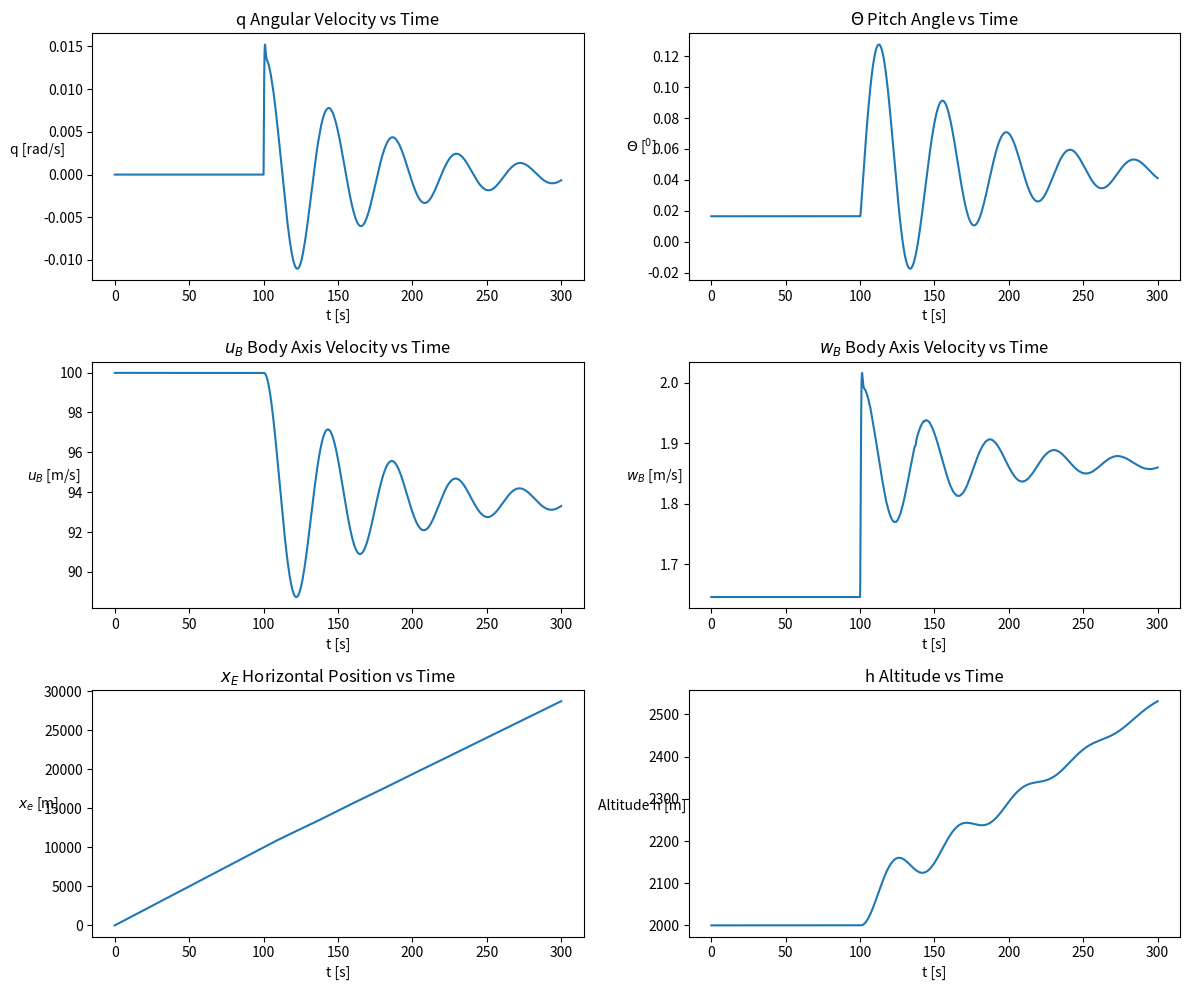
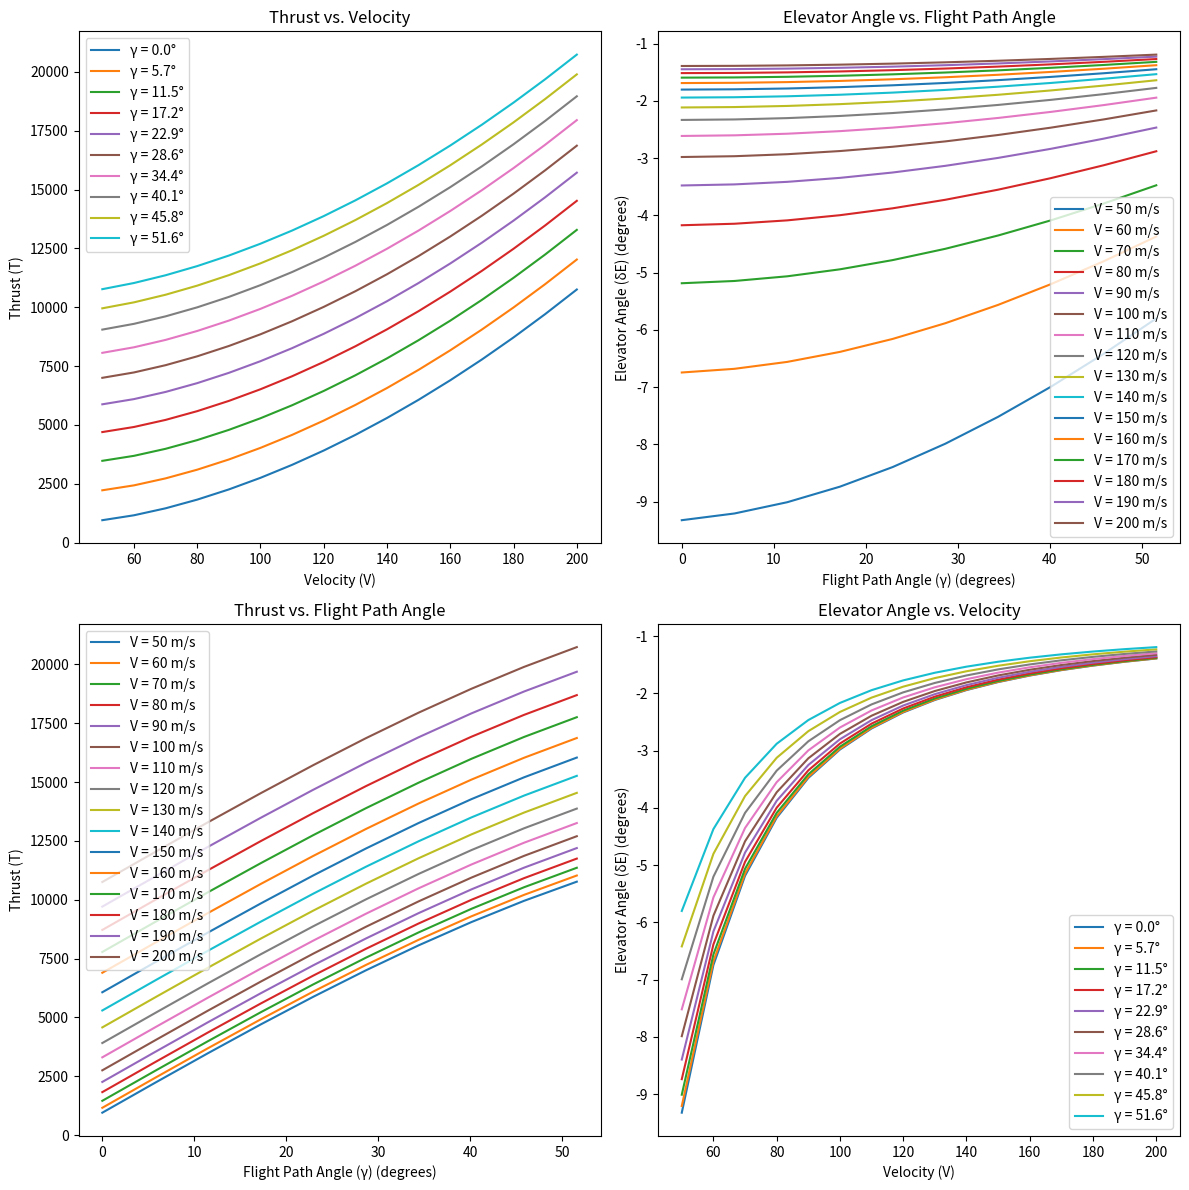
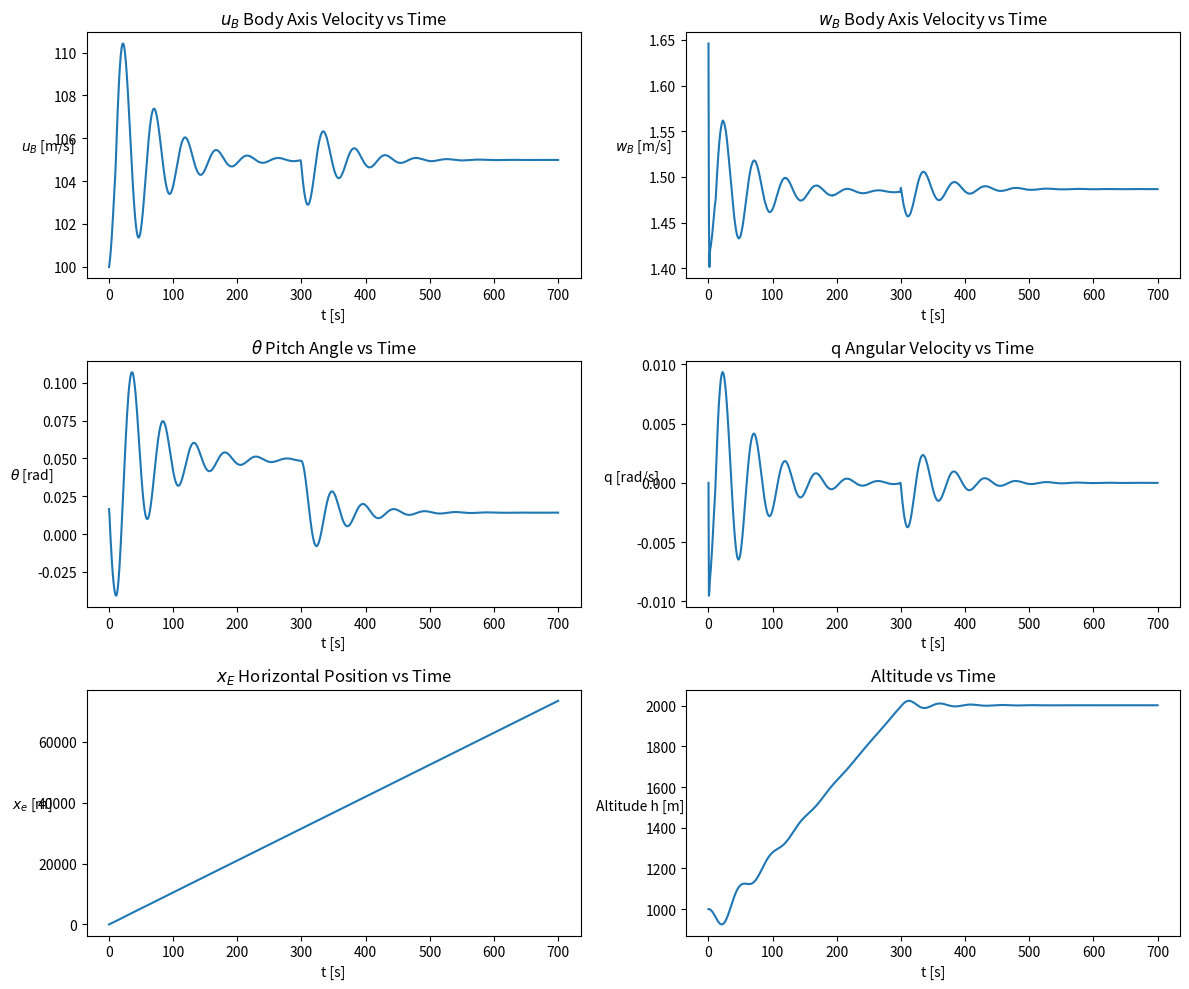

Write Python code to recreate these figures, in order.
# Importing necessary libraries for numerical calculations and plotting

import numpy as np
import matplotlib.pyplot as plt
from scipy import integrate, optimize
import pandas as pd
# Defining physical constants related to gravity, air properties, and aircraft characteristics
 
gravity = 9.81  # Earth's gravitational acceleration (m/s^2)
air_density = 1.0065  # Density of air at sea level at 15 degrees Celsius (kg/m^3)
wing_surface = 20.0  #Total surface area of the airplane's wings (m^2)
cbar = 1.75  # Average aerodynamic chord of the wing (m)
mass = 1300.0  # Total mass of the aircraft (kg)
inertia_yy = 7000  # Moment of inertia around the y-axis (pitching) (kg*m^2)
#~~~~~~~~~~~~~~~~~~~~~~~~~~~~~~~~~~~~~~~~~~~~~~~~~~~~~~~~~~~~~~~~~~~~~~~~~~~~~~~~~~~~~~~~~~~~~~~~~~~~~~~~~~~~~~~~~~~~~~~~~~~~~~~~~~~~~~~~~~~~~~~~~~~~~~~~~~~~~~~~~~~~~~~~~~~~~~~~~~~~~~~~~~~~~~~~~~~~~~~~~~~~~~~~~~~~~~~~~~~~~~~~~~~~~

                                      #Part A1

#~~~~~~~~~~~~~~~~~~~~~~~~~~~~~~~~~~~~~~~~~~~~~~~~~~~~~~~~~~~~~~~~~~~~~~~~~~~~~~~~~~~~~~~~~~~~~~~~~~~~~~~~~~~~~~~~~~~~~~

# Data for alpha, CD, CL, and CM
alpha_data = {
    'alpha': np.deg2rad([-16, -12, -8, -4, -2, 0, 2, 4, 8, 12]),  # Converted to radians
    'CD': [0.115, 0.079, 0.047, 0.031, 0.027, 0.027, 0.029, 0.034, 0.054, 0.089],
    'CL': [-1.421, -1.092, -0.695, -0.312, -0.132, 0.041, 0.218, 0.402, 0.786, 1.186],
    'CM': [0.0775, 0.0663, 0.053, 0.0337, 0.0217, 0.0073, -0.009, -0.0263, -0.0632, -0.1235]
}
alpha_df = pd.DataFrame(alpha_data)

# Data for delta_el, CL_el, and CM_el
delta_el_data = {
    'delta_el': np.deg2rad([-20, -10, 0, 10, 20]),  # Converted to radians
    'CL_el': [-0.051, -0.038, 0.0, 0.038, 0.052],
    'CM_el': [0.0842, 0.0601, -0.0001, -0.0601, -0.0843]
}
delta_el_df = pd.DataFrame(delta_el_data)

#~~~~~~~~~~~~~~~~~~~~~~~~~~~~~~~~~~~~~~~~~~~~~~~~~~~~~~~~~~~~~~~~~~~~~~~~~~~~~~~~~~~~~~~~~~~~~~~~~~~~~~~~~~~~~~~~~~~~~~                 

# Curve fitting to empirical data to find relationships between aerodynamic coefficients and angles
 

# Curve fitting
# Curve fitting using DataFrame
[CL0, CLa], _ = optimize.curve_fit(lambda x, a, b: a + b * x, alpha_df['alpha'], alpha_df['CL'], [0.04, 0.1])
[CLde], _ = optimize.curve_fit(lambda x, a: x * a, delta_el_df['delta_el'], delta_el_df['CL_el'], [0.003])
[CM0, CMa], _ = optimize.curve_fit(lambda x, a, b: a + b * x, alpha_df['alpha'], alpha_df['CM'], [0.0, -0.06])
[CMde], _ = optimize.curve_fit(lambda x, a: x * a, delta_el_df['delta_el'], delta_el_df['CM_el'], [-0.005])
[CD0, K], _ = optimize.curve_fit(lambda x, a, b: a + b * x**2, alpha_df['CL'], alpha_df['CD'], [0.02, 0.04])

 

# Printing the coefficients for verification (useful in a standalone script for debugging)

print(f"CL0 = {CL0}")
print(f"CLa = {CLa}")
print(f"CLde = {CLde}")
print(f"CM0 = {CM0}")
print(f"CMa = {CMa}")
print(f"CMde = {CMde}")
print(f"CD0 = {CD0}")
print(f"K = {K}") 


#~~~~~~~~~~~~~~~~~~~~~~~~~~~~~~~~~~~~~~~~~~~~~~~~~~~~~~~~~~~~~~~~~~~~~~~~~~~~~~~~~~~~~~~~~~~~~~~~~~~~~~~~~~~~~~~~~~~~~~

                                      #Part A2

#~~~~~~~~~~~~~~~~~~~~~~~~~~~~~~~~~~~~~~~~~~~~~~~~~~~~~~~~~~~~~~~~~~~~~~~~~~~~~~~~~~~~~~~~~~~~~~~~~~~~~~~~~~~~~~~~~~~~~~

# Defining aerodynamic coefficient functions as linear combinations of angles and constants obtained from curve fitting

 
# Coefficients
def CL(alpha, delta): return CL0 + CLa * alpha + CLde * delta
def CM(alpha, delta): return CM0 + CMa * alpha + CMde * delta
def CD(alpha, delta): return CD0 + K * CL(alpha, delta)**2

# Defining forces and moment functions that depend on velocity, angles of attack, and elevator deflection

def Lift(alpha, delta, V): return 0.5 * air_density * V**2 * wing_surface * CL(alpha, delta)
def Drag(alpha, delta, V): return 0.5 * air_density * V**2 * wing_surface * CD(alpha, delta)
def Moment(alpha, delta, V): return 0.5 * air_density * V**2 * wing_surface * cbar * CM(alpha, delta)
def Engine_Thrust(alpha, delta, theta, V): return Drag(alpha, delta, V) * np.cos(alpha) - Lift(alpha, delta, V) * np.sin(alpha) + mass * gravity * np.sin(theta)
 
#~~~~~~~~~~~~~~~~~~~~~~~~~~~~~~~~~~~~~~~~~~~~~~~~~~~~~~~~~~~~~~~~~~~~~~~~~~~~~~~~~~~~~~~~~~~~~~~~~~~~~~~~~~~~~~~~~~~~~~

# Defining the differential equations governing the aircraft's motion


def AircraftDynamics ( t, y, delta, thrust):
    q, theta, ub, wb, xe, ze = y
 
    alpha = np.arctan2(wb, ub)
    velocity = np.sqrt(ub**2 + wb**2)
 
    dq_dt = (Moment(alpha, delta, velocity)/inertia_yy)
    dtheta_dt = q
 
    dub_dt = (Lift(alpha, delta, velocity) * np.sin(alpha) - Drag(alpha, delta, velocity) * np.cos(alpha) - mass * q * wb - mass * gravity * np.sin(theta) + thrust) / mass
    dwb_dt = (-Lift(alpha, delta, velocity) * np.cos(alpha) - Drag(alpha, delta, velocity) * np.sin(alpha) + mass * q * ub + mass * gravity * np.cos(theta)) / mass
 
    dxe_dt = ub * np.cos(theta) + wb * np.sin(theta)
    dze_dt = - ub * np.sin(theta) + wb * np.cos(theta)
 
    return dq_dt, dtheta_dt, dub_dt, dwb_dt, dxe_dt, dze_dt

    # These equations are derived from the aircraft's equations of motion

#~~~~~~~~~~~~~~~~~~~~~~~~~~~~~~~~~~~~~~~~~~~~~~~~~~~~~~~~~~~~~~~~~~~~~~~~~~~~~~~~~~~~~~~~~~~~~~~~~~~~~~~~~~~~~~~~~~~~~~

# Function to calculate the trim conditions
def calculate_trim_conditions(trimVelocity, trimGamma):
    def alpha_trim_func(alpha, trimVelocity, trimGamma):
        delta = -(CM0 + CMa * alpha) / CMde
        return (-Lift(alpha, delta, trimVelocity) * np.cos(alpha) - Drag(alpha, delta, trimVelocity) * np.sin(alpha) + mass * gravity * np.cos(alpha + trimGamma))

    initial_guess = 0.01  # Provide an initial guess
    alpha = optimize.newton(alpha_trim_func, initial_guess, args=(trimVelocity, trimGamma))

    delta = -(CM0 + CMa * alpha) / CMde
    theta = alpha + trimGamma
    ub = trimVelocity * np.cos(alpha)
    wb = trimVelocity * np.sin(alpha)
    thrust = Engine_Thrust(alpha, delta, theta, trimVelocity)

    return alpha, delta, theta, ub, wb, thrust


#~~~~~~~~~~~~~~~~~~~~~~~~~~~~~~~~~~~~~~~~~~~~~~~~~~~~~~~~~~~~~~~~~~~~~~~~~~~~~~~~~~~~~~~~~~~~~~~~~~~~~~~~~~~~~~~~~~~~~~

#                                     Part A3

#~~~~~~~~~~~~~~~~~~~~~~~~~~~~~~~~~~~~~~~~~~~~~~~~~~~~~~~~~~~~~~~~~~~~~~~~~~~~~~~~~~~~~~~~~~~~~~~~~~~~~~~~~~~~~~~~~~~~~~

# Function to display the results of the simulation graphically

def display_simulation_results(Data, initialAltitude=0):
    t = Data.t
    attributes = [
        ('q', Data.y[0], "q Angular Velocity vs Time", "q [rad/s]"),
        ('theta', Data.y[1], "${\Theta}$ Pitch Angle vs Time", "${\Theta}$ [$^{0}$]"),
        ('ub', Data.y[2], "$u_{B}$ Body Axis Velocity vs Time", "$u_{B}$ [m/s]"),
        ('wb', Data.y[3], "$w_{B}$ Body Axis Velocity vs Time", "$w_{B}$ [m/s]"),
        ('xe', Data.y[4], "$x_{E}$ Horizontal Position vs Time", "$x_{e}$ [m]"),
        ('altitude', Data.y[5] * -1 + initialAltitude, "h Altitude vs Time", "Altitude h [m]")
    ]

    fig, ax = plt.subplots(3, 2, figsize=(12, 10))

    # Loop through each attribute and create its subplot
    
    for i, (attr_name, attr_values, title, ylabel) in enumerate(attributes):
        row, col = divmod(i, 2)
        ax[row, col].plot(t, attr_values)
        ax[row, col].set_title(title, fontsize=12)
        ax[row, col].set_ylabel(ylabel, rotation='horizontal')
        ax[row, col].set_xlabel("t [s]")

    plt.tight_layout()
    plt.show()

    # Plots are created for each state variable against time using matplotlib

#~~~~~~~~~~~~~~~~~~~~~~~~~~~~~~~~~~~~~~~~~~~~~~~~~~~~~~~~~~~~~~~~~~~~~~~~~~~~~~~~~~~~~~~~~~~~~~~~~~~~~~~~~~~~~~~~~~~~~~

# Function to simulate the aircraft's response to control input changes during flight

def SystemControl(t, y, pitchTime, climbTime, trimParams, trimParams2, elevatorChange=0, thrustChange=0):
    # Determine if we are in the climb phase or not
    if pitchTime <= t < pitchTime + climbTime:
        # During climb
        alpha, delta, theta, ub, wb, thrust = trimParams2
        # Apply elevator and thrust changes if specified
        delta += delta * (elevatorChange / 100)
        thrust += thrust * (thrustChange / 100)
    else:
        # Before or after climb
        alpha, delta, theta, ub, wb, thrust = trimParams

    return AircraftDynamics(t, y, delta, thrust)



# This function modifies control inputs at specified times during the flight

#~~~~~~~~~~~~~~~~~~~~~~~~~~~~~~~~~~~~~~~~~~~~~~~~~~~~~~~~~~~~~~~~~~~~~~~~~~~~~~~~~~~~~~~~~~~~~~~~~~~~~~~~~~~~~~~~~~~~~~

# Function to run the simulation using the initial conditions and user-defined parameters

def run_simulation(trimVelocity, trimGamma, t_end, pitchTime, climbTime, elevatorChange, thrustChange, initialAltitude):
    trimConditions = calculate_trim_conditions(trimVelocity, trimGamma)
    trimConditions2 = calculate_trim_conditions(trimVelocity, trimGamma)  # Modify as needed for climb phase

    y = integrate.solve_ivp(
        lambda t, y: SystemControl(t, y, pitchTime, climbTime, trimConditions, trimConditions2, elevatorChange, thrustChange),
        [0, t_end], 
        [0, trimConditions[2], trimConditions[3], trimConditions[4], 0, 0], 
        t_eval=np.linspace(0, t_end, t_end * 50)
    )
    display_simulation_results(y, initialAltitude)


#~~~~~~~~~~~~~~~~~~~~~~~~~~~~~~~~~~~~~~~~~~~~~~~~~~~~~~~~~~~~~~~~~~~~~~~~~~~~~~~~~~~~~~~~~~~~~~~~~~~~~~~~~~~~~~~~~~~~~~

#                                     Part B1

#~~~~~~~~~~~~~~~~~~~~~~~~~~~~~~~~~~~~~~~~~~~~~~~~~~~~~~~~~~~~~~~~~~~~~~~~~~~~~~~~~~~~~~~~~~~~~~~~~~~~~~~~~~~~~~~~~~~~~~

# User-provided parameters for initial conditions and control input changes

velocity_0 = 100 # Initial velocity (m/s)
gamma_0 = 0 # Initial flight path angle (radians)

pitchTime = 100 # Time in seconds after simulation start at which the values are changed
climbTime = 300 # Duration of climb in seconds

elevatorChange = 10 # in percent
thrustChange = 0 # in percent

initialAltitude = 2000 # Altitude at t=0

# Starting the simulation with the defined parameters

run_simulation(velocity_0, gamma_0, 300, pitchTime, climbTime, elevatorChange, thrustChange, initialAltitude)


# Assuming the necessary functions and constants like Lift, Drag, Engine_Thrust, CM0, CMa, CMde, mass, and gravity are defined elsewhere in your code


# Define the range of velocities and flight path angles
V_min = 50
V_max = 210 #In order to get an upper bound of 200, since step size is 10
gamma_min = 0
gamma_max = 1

V_step = 10
gamma_step = 0.1

V_values = np.arange(V_min, V_max, V_step)
gamma_values = np.arange(gamma_min, gamma_max, gamma_step)

# Initialize arrays to store the results
T_values = np.empty((len(V_values), len(gamma_values)))
δE_values = np.empty((len(V_values), len(gamma_values)))

# Calculate trim conditions for each combination of velocity and flight path angle
for i, V in enumerate(V_values):
    for j, γ in enumerate(gamma_values):
        _, delta_trim, _, _, _, thrust_trim = calculate_trim_conditions(V, γ)
        T_values[i, j] = thrust_trim
        δE_values[i, j] = np.rad2deg(delta_trim)


def plot_subplot(ax, x_data, y_data_series, x_label, y_label, title, legend_labels):
    for y_data, label in zip(y_data_series, legend_labels):
        ax.plot(x_data, y_data, label=label)
    ax.set_xlabel(x_label)
    ax.set_ylabel(y_label)
    ax.set_title(title)
    ax.legend()

def plot_trim_results(V_values, gamma_values, T_values, δE_values):
    plt.figure(figsize=(12, 12))
    γ_degrees = np.rad2deg(gamma_values)  # Pre-calculate for reuse

    # Thrust vs. Velocity subplot
    ax1 = plt.subplot(2, 2, 1)
    plot_subplot(ax1, V_values, T_values.T, 'Velocity (V)', 'Thrust (T)',
                 'Thrust vs. Velocity', [f'γ = {deg:.1f}°' for deg in γ_degrees])

    # Elevator Angle vs. Velocity subplot
    ax2 = plt.subplot(2, 2, 4)
    plot_subplot(ax2, V_values, δE_values.T, 'Velocity (V)', 'Elevator Angle (δE) (degrees)',
                 'Elevator Angle vs. Velocity', [f'γ = {deg:.1f}°' for deg in γ_degrees])

    # Elevator Angle vs. Flight Path Angle subplot
    ax3 = plt.subplot(2, 2, 2)
    plot_subplot(ax3, γ_degrees, δE_values, 'Flight Path Angle (γ) (degrees)', 'Elevator Angle (δE) (degrees)',
                 'Elevator Angle vs. Flight Path Angle', [f'V = {V} m/s' for V in V_values])

    # Thrust vs. Flight Path Angle subplot
    ax4 = plt.subplot(2, 2, 3)
    plot_subplot(ax4, γ_degrees, T_values, 'Flight Path Angle (γ) (degrees)', 'Thrust (T)',
                 'Thrust vs. Flight Path Angle', [f'V = {V} m/s' for V in V_values])

    plt.tight_layout()
    plt.show()

plot_trim_results(V_values, gamma_values, T_values, δE_values)

#~~~~~~~~~~~~~~~~~~~~~~~~~~~~~~~~~~~~~~~~~~~~~~~~~~~~~~~~~~~~~~~~~~~~~~~~~~~~~~~~~~~~~~~~~~~~~~~~~~~~~~~~~~~~~~~~~~~~~~

#                                     Part B2

#~~~~~~~~~~~~~~~~~~~~~~~~~~~~~~~~~~~~~~~~~~~~~~~~~~~~~~~~~~~~~~~~~~~~~~~~~~~~~~~~~~~~~~~~~~~~~~~~~~~~~~~~~~~~~~~~~~~~~~

def display_sim2(Data, initialAltitude):
    t = Data.t
    labels = [
        ('$u_B$ Body Axis Velocity vs Time', '$u_B$ [m/s]'),
        ('$w_B$ Body Axis Velocity vs Time', '$w_B$ [m/s]'),
        ('$\\theta$ Pitch Angle vs Time', '$\\theta$ [rad]'),
        ('q Angular Velocity vs Time', 'q [rad/s]'),
        ('$x_E$ Horizontal Position vs Time', '$x_e$ [m]'),
        ('Altitude vs Time', 'Altitude h [m]')
    ]
    variables = [Data.y[2], Data.y[3], Data.y[1], Data.y[0], Data.y[4], -Data.y[5]]
    
    fig, ax = plt.subplots(3, 2, figsize=(12, 10))
    
    for i, axi in enumerate(ax.flat):
        axi.plot(t, variables[i])
        axi.set_title(labels[i][0], fontsize=12)
        axi.set_ylabel(labels[i][1], rotation='horizontal')
        axi.set_xlabel("t [s]")
    
    plt.tight_layout()
    plt.show()


def find_climb_time(trimVelocity, trimGamma, t_end, initialAltitude, maxAltitude, pitchTime, climbVelocity, climbGamma, climbTimeGuess=0, climbStep=0.5):
    trimParams = calculate_trim_conditions(trimVelocity, trimGamma)
    trimParams2 = calculate_trim_conditions(climbVelocity, climbGamma)
    # Rest of the function remains the same

    
    climbTime = climbTimeGuess
    finalAltitude = initialAltitude  # Start at initial altitude

    # Loop until the aircraft reaches the target altitude or the end of simulation time
    while finalAltitude < maxAltitude and climbTime < t_end - pitchTime:
        # Simulate with current climbTime guess
        y = integrate.solve_ivp(SystemControl, [0, t_end], [0, 0.01646, 99.986, 1.646, 0, -initialAltitude], t_eval=np.linspace(0, t_end, 1000), args=(pitchTime, climbTime, trimParams, trimParams2))
        
        # Check the final altitude reached
        finalAltitude = -y.y[5][-1]
        
        # If the desired altitude is not reached, increase the climbTime
        if finalAltitude < maxAltitude:
            climbTime += climbStep
        else:
            # If the desired altitude is reached, exit the loop
            break

    display_sim2(y, initialAltitude)
    
    print(f"Climb Duration: {climbTime}s")
    return climbTime


climb_duration = find_climb_time(trimVelocity=105, trimGamma=0, t_end=700, initialAltitude=1000, maxAltitude=2000, pitchTime=10, climbVelocity=105, climbGamma=np.deg2rad(2), climbTimeGuess=200, climbStep=1)

#~~~~~~~~~~~~~~~~~~~~~~~~~~~~~~~~~~~~~~~~~~~~~~~~~~~~~~~~~~~~~~~~~~~~~~~~~~~~~~~~~~~~~~~~~~~~~~~~~~~~~~~~~~~~~~~~~~~~~~

#                                             Part C

#~~~~~~~~~~~~~~~~~~~~~~~~~~~~~~~~~~~~~~~~~~~~~~~~~~~~~~~~~~~~~~~~~~~~~~~~~~~~~~~~~~~~~~~~~~~~~~~~~~~~~~~~~~~~~~~~~~~~~~
